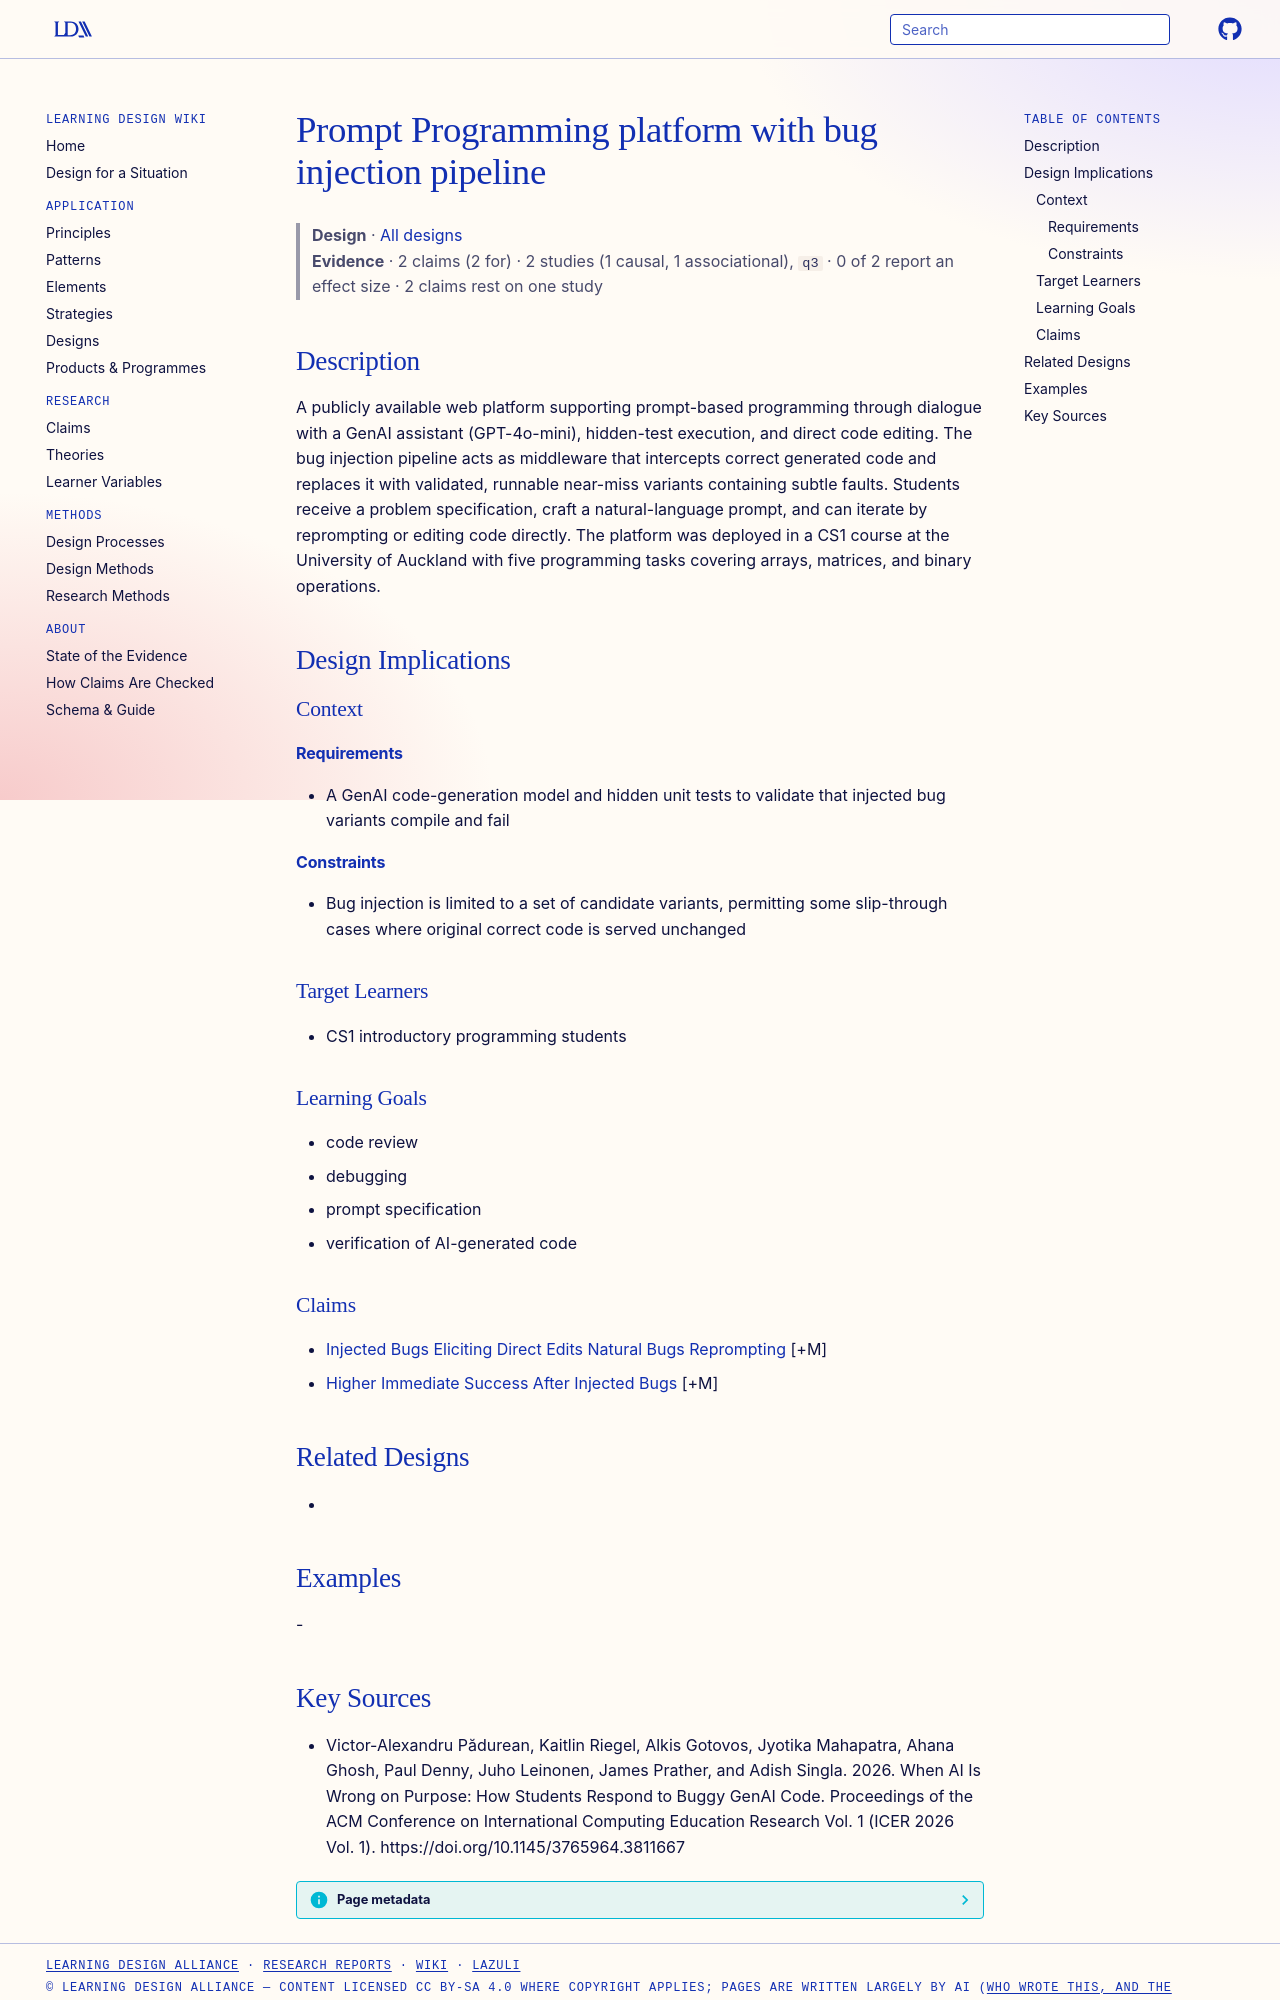

repository: Learning-Design-Alliance/learning-wiki · page: designs/prompt-programming-platform-bug-injection-pipeline/index.html · generator: mkdocs

---
type: design
id: prompt-programming-platform-bug-injection-pipeline
title: Prompt Programming platform with bug injection pipeline
description: A publicly available web platform supporting prompt-based programming through dialogue with a GenAI assistant (GPT-4o-mini), hidden-test execution, and direct code editing.
status: review
generated:
  by: "process:settle-candidates"
  at: 2026-10-10
sources:
  - id: victor-alexandru-pădurean-kaitlin-riegel-alkis
    resource: "https://doi.org/10.1145/3765964.3811667"
    title: "Victor-Alexandru Pădurean, Kaitlin Riegel, Alkis Gotovos, Jyotika Mahapatra, Ahana Ghosh, Paul Denny, Juho Leinonen, James Prather, and Adish Singla. 2026. When AI Is Wrong on Purpose: How Students Respond to Buggy GenAI Code. Proceedings of the ACM Conference on International Computing Education Research Vol. 1 (ICER 2026 Vol. 1). https://doi.org/10.1145/3765964.3811667"
---

# Prompt Programming platform with bug injection pipeline

> **Design** · [All designs](index.md)
> **Evidence** · 2 claims (2 for) · 2 studies (1 causal, 1 associational), `q3` · 0 of 2 report an effect size · 2 claims rest on one study

## Description
A publicly available web platform supporting prompt-based programming through dialogue with a GenAI assistant (GPT-4o-mini), hidden-test execution, and direct code editing. The bug injection pipeline acts as middleware that intercepts correct generated code and replaces it with validated, runnable near-miss variants containing subtle faults. Students receive a problem specification, craft a natural-language prompt, and can iterate by reprompting or editing code directly. The platform was deployed in a CS1 course at the University of Auckland with five programming tasks covering arrays, matrices, and binary operations.

## Design Implications

### Context
#### Requirements
- A GenAI code-generation model and hidden unit tests to validate that injected bug variants compile and fail
#### Constraints
- Bug injection is limited to a set of candidate variants, permitting some slip-through cases where original correct code is served unchanged

### Target Learners
- CS1 introductory programming students

### Learning Goals
- code review
- debugging
- prompt specification
- verification of AI-generated code

### Claims
- [Injected Bugs Eliciting Direct Edits Natural Bugs Reprompting](../claims/injected-bugs-eliciting-direct-edits-natural-bugs-reprompting.md) [+M]
- [Higher Immediate Success After Injected Bugs](../claims/higher-immediate-success-after-injected-bugs.md) [+M]

## Related Designs
- 

## Examples
-
